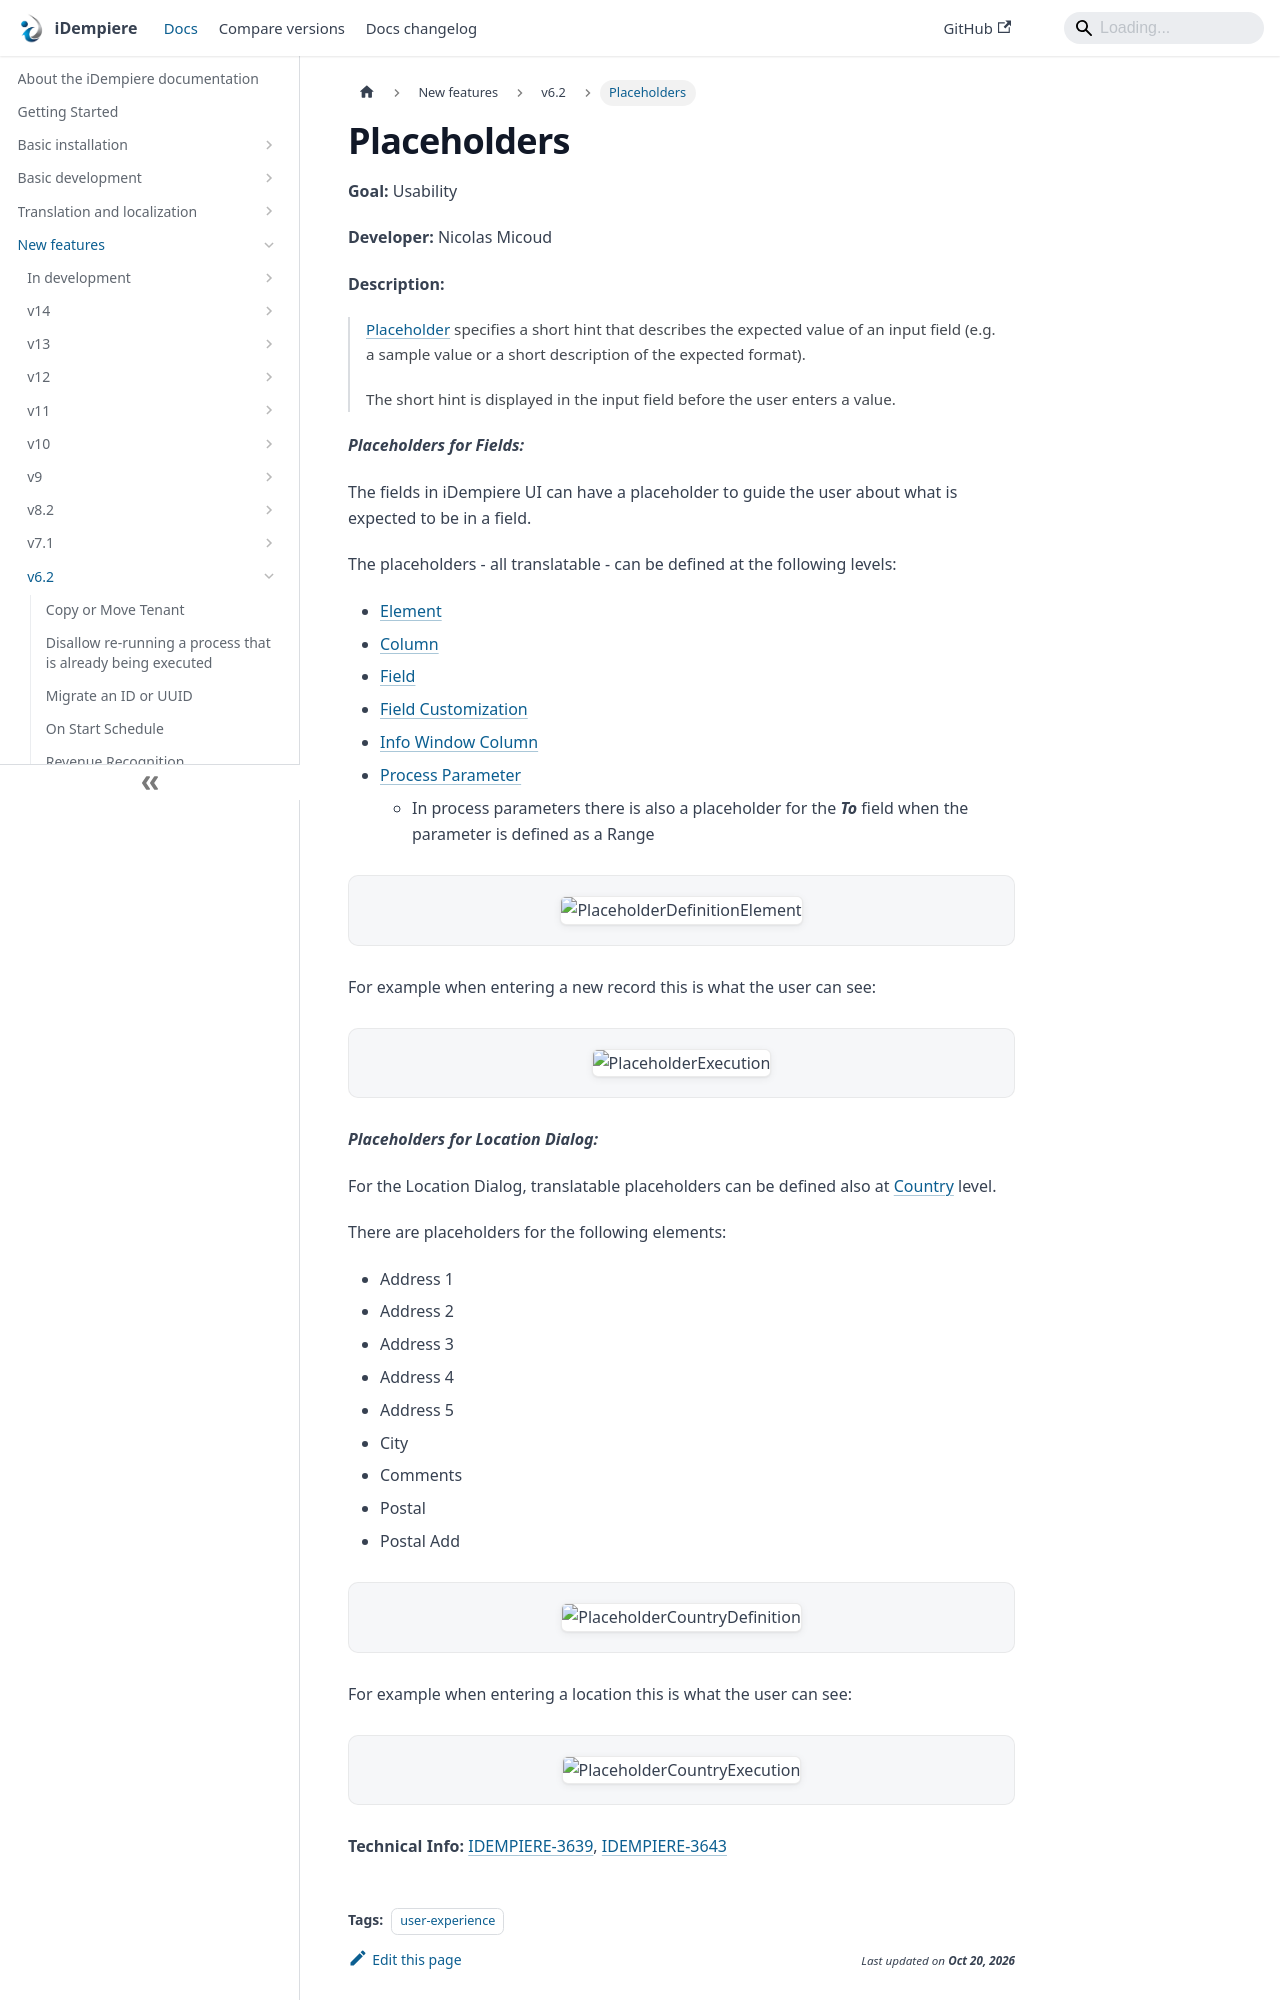

repository: idempiere/idempiere.github.io · page: docs/new-features/v6.2/placeholders.html · generator: docusaurus

---
sidebar_position: 10
sidebar_label: "Placeholders"
description: "Placeholders: a New Feature in iDempiere 6.2."
tags: [user-experience]
---
# Placeholders

**Goal:** Usability

**Developer:** Nicolas Micoud

**Description:**

> [Placeholder](https://www.w3schools.com/tags/att_input_placeholder.asp) specifies a short hint that describes the expected value of an input field (e.g. a sample value or a short description of the expected format).
>
> The short hint is displayed in the input field before the user enters a value.

***Placeholders for Fields:***

The fields in iDempiere UI can have a placeholder to guide the user about what is expected to be in a field.

The placeholders - all translatable - can be defined at the following levels:
- [Element](https://wiki.idempiere.org/en/Element_(Window_ID-151))
- [Column](https://wiki.idempiere.org/en/Table_and_Column_(Window_ID-100)#Tab:_Column)
- [Field](https://wiki.idempiere.org/en/Window,_Tab_%26_Field_(Window_ID-102)#TAB:_Field)
- [Field Customization](https://wiki.idempiere.org/en/Window_Customization_(Window_ID-229)#Tab:_Field_Customization)
- [Info Window Column](https://wiki.idempiere.org/en/Info_Window_(Window_ID-385)#Tab:_Column)
- [Process Parameter](https://wiki.idempiere.org/en/Report_%26_Process_(Window_ID-165)#TAB:_Parameter)
    - In process parameters there is also a placeholder for the ***To*** field when the parameter is defined as a Range

![PlaceholderDefinitionElement](pathname:///img/new-features/v6.2/PlaceholderDefinitionElement.png)

For example when entering a new record this is what the user can see:

![PlaceholderExecution](pathname:///img/new-features/v6.2/PlaceholderExecution.png)

***Placeholders for Location Dialog:***

For the Location Dialog, translatable placeholders can be defined also at [Country](https://wiki.idempiere.org/en/Country_Region_and_City_(Window_ID-122)) level.
